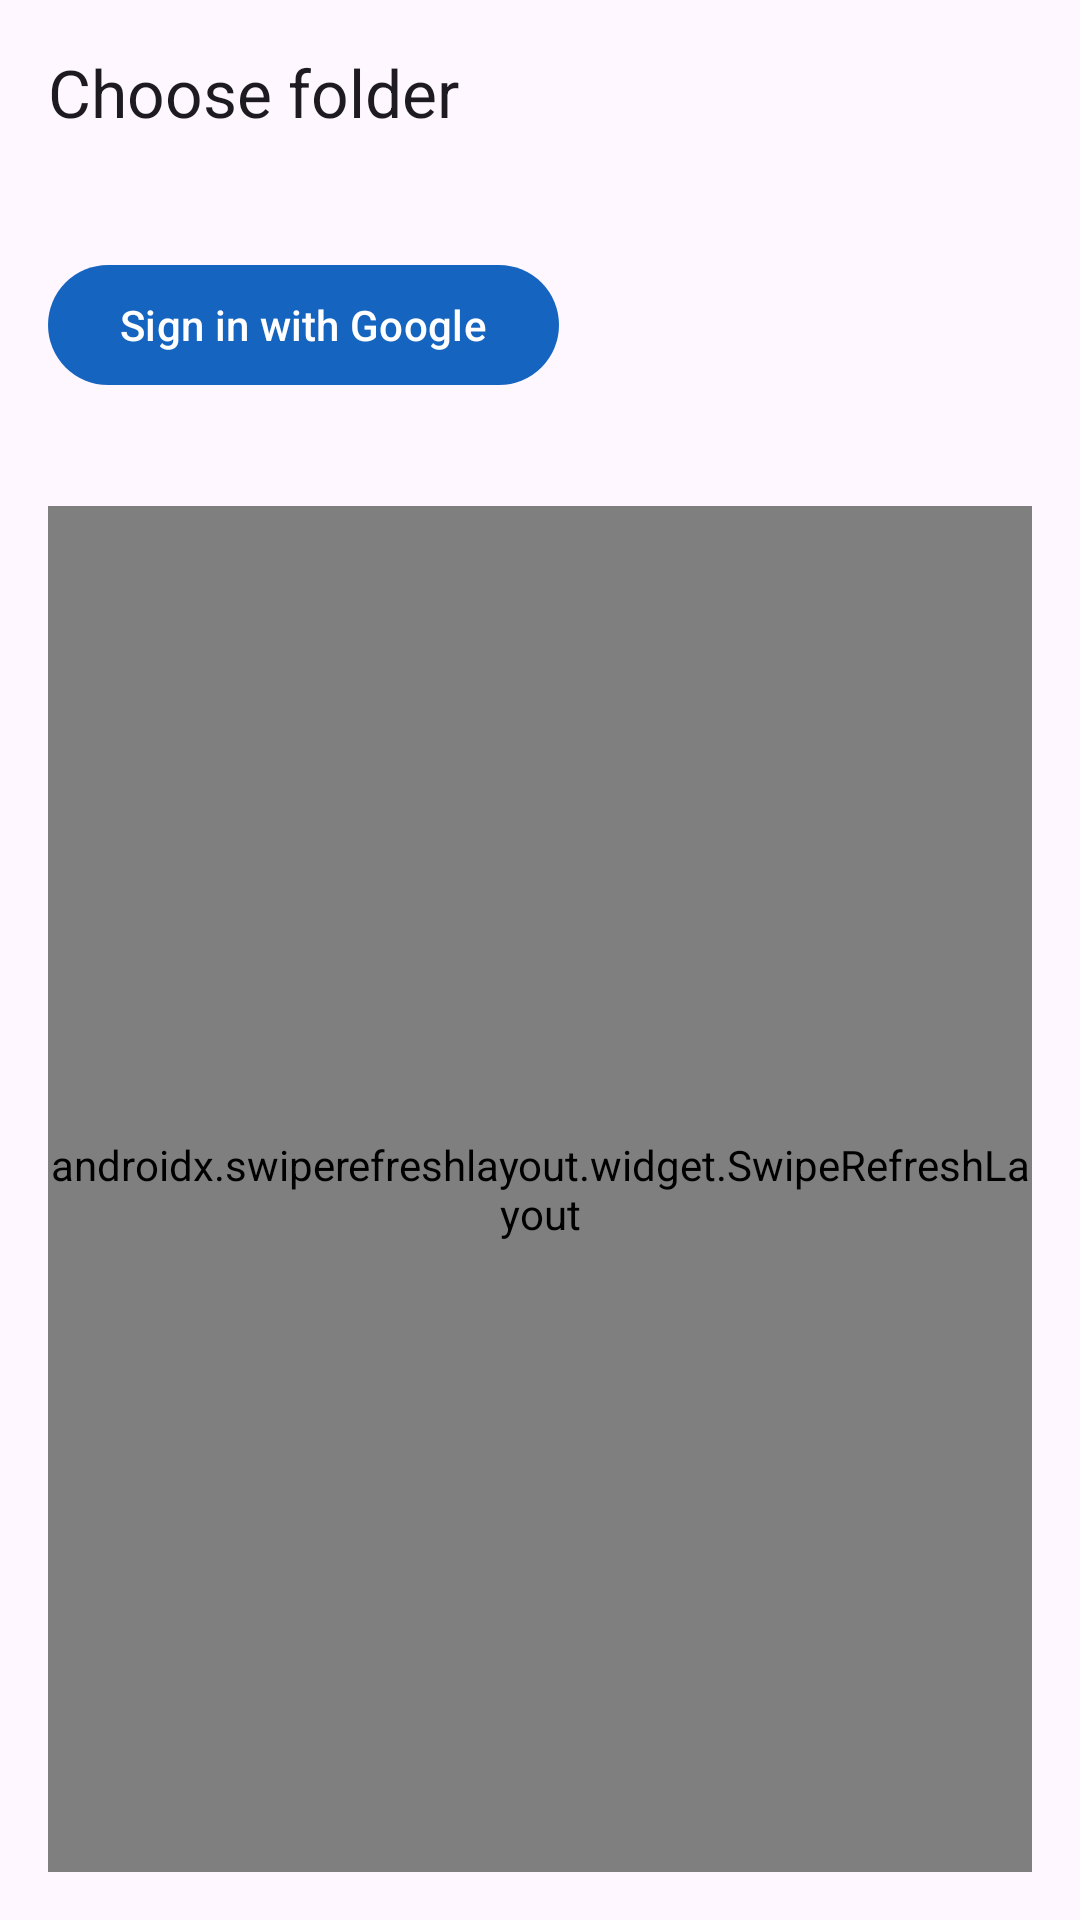

Write the Android layout XML for this screen, with the resource values it uses.
<!-- AndroidManifest.xml: application theme Theme.YTTodrive -->
<!-- res/layout/activity_folder_picker.xml -->
<?xml version="1.0" encoding="utf-8"?>
<androidx.constraintlayout.widget.ConstraintLayout xmlns:android="http://schemas.android.com/apk/res/android"
    xmlns:app="http://schemas.android.com/apk/res-auto"
    android:layout_width="match_parent"
    android:layout_height="match_parent"
    android:padding="16dp">

    <TextView
        android:id="@+id/title"
        android:layout_width="0dp"
        android:layout_height="wrap_content"
        android:text="@string/folder_picker_title"
        android:textAppearance="@style/TextAppearance.Material3.TitleLarge"
        app:layout_constraintEnd_toEndOf="parent"
        app:layout_constraintStart_toStartOf="parent"
        app:layout_constraintTop_toTopOf="parent" />

    <TextView
        android:id="@+id/summary"
        android:layout_width="0dp"
        android:layout_height="wrap_content"
        android:layout_marginTop="8dp"
        android:textAppearance="@style/TextAppearance.Material3.BodyMedium"
        app:layout_constraintEnd_toEndOf="parent"
        app:layout_constraintStart_toStartOf="parent"
        app:layout_constraintTop_toBottomOf="@id/title" />

    <com.google.android.material.button.MaterialButton
        android:id="@+id/signInButton"
        android:layout_width="wrap_content"
        android:layout_height="wrap_content"
        android:layout_marginTop="12dp"
        android:text="@string/sign_in_with_google"
        app:layout_constraintStart_toStartOf="parent"
        app:layout_constraintTop_toBottomOf="@id/summary" />

    <ProgressBar
        android:id="@+id/progress"
        android:layout_width="wrap_content"
        android:layout_height="wrap_content"
        android:layout_marginTop="16dp"
        android:visibility="gone"
        app:layout_constraintEnd_toEndOf="parent"
        app:layout_constraintStart_toStartOf="parent"
        app:layout_constraintTop_toBottomOf="@id/signInButton" />

    <TextView
        android:id="@+id/statusText"
        android:layout_width="0dp"
        android:layout_height="wrap_content"
        android:layout_marginTop="12dp"
        android:textAppearance="@style/TextAppearance.Material3.BodySmall"
        app:layout_constraintEnd_toEndOf="parent"
        app:layout_constraintStart_toStartOf="parent"
        app:layout_constraintTop_toBottomOf="@id/progress" />

    <androidx.swiperefreshlayout.widget.SwipeRefreshLayout
        android:id="@+id/refresh"
        android:layout_width="0dp"
        android:layout_height="0dp"
        android:layout_marginTop="8dp"
        app:layout_constraintBottom_toBottomOf="parent"
        app:layout_constraintEnd_toEndOf="parent"
        app:layout_constraintStart_toStartOf="parent"
        app:layout_constraintTop_toBottomOf="@id/statusText">

        <androidx.recyclerview.widget.RecyclerView
            android:id="@+id/folderList"
            android:layout_width="match_parent"
            android:layout_height="match_parent"
            android:clipToPadding="false" />
    </androidx.swiperefreshlayout.widget.SwipeRefreshLayout>
</androidx.constraintlayout.widget.ConstraintLayout>
<!-- resources referenced by this layout -->
<resources>
  <string name="folder_picker_title">Choose folder</string>
  <string name="sign_in_with_google">Sign in with Google</string>
  <style name="Theme.YTTodrive" parent="Theme.Material3.Light.NoActionBar">
          <item name="colorPrimary">@color/md_theme_primary</item>
          <item name="colorPrimaryContainer">@color/md_theme_primary_container</item>
          <item name="colorOnPrimary">@color/md_theme_on_primary</item>
          <item name="android:statusBarColor">@color/md_theme_primary</item>
      </style>
  <color name="md_theme_primary">#1565C0</color>
  <color name="md_theme_primary_container">#D0E4FF</color>
  <color name="md_theme_on_primary">#FFFFFF</color>
</resources>
